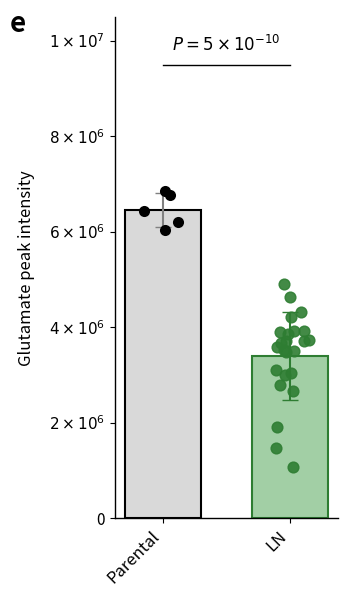

Write Python code to recreate this figure.
import sys
import numpy as np
import pandas as pd
import matplotlib.pyplot as plt
import seaborn as sns

def generate_chart(output_filename):
    # 1. Data Extraction
    # Extracted directly from the provided Markdown table (Row: "Glutamate")
    # Parental Group: Columns Unnamed: 1 to Unnamed: 5 (F0luc columns)
    parental_values = [
        6204616.859286747,
        6031719.639947483,
        6442731.7845764635,
        6859345.48128456,
        6764765.683211772
    ]

    # LN Group: Columns Unnamed: 12 to Unnamed: 35 (LN columns)
    ln_values = [
        1478381.7987170925,
        1081751.8498301418,
        3928401.4065465294,
        3922032.1950288094,
        3110395.9232401457,
        3495866.48103521,
        2662220.3343282263,
        1907977.6288138991,
        2795104.0071977014,
        3534860.737689079,
        3006628.029078749,
        3037851.004063388,
        4632932.147138998,
        3595460.617386489,
        3721260.394931968,
        3859800.6117266854,
        3909206.586895387,
        3731577.4010725464,
        4910662.424020618,
        4314128.730348152,
        4225639.093779526,
        3720654.2353181,
        3489159.2704787264,
        3663818.5393517087
    ]

    # Create DataFrame
    df_parental = pd.DataFrame({'Intensity': parental_values, 'Group': 'Parental'})
    df_ln = pd.DataFrame({'Intensity': ln_values, 'Group': 'LN'})
    df = pd.concat([df_parental, df_ln], ignore_index=True)

    # Calculate Statistics for Bars
    means = df.groupby('Group', sort=False)['Intensity'].mean()
    stds = df.groupby('Group', sort=False)['Intensity'].std()
    
    # 2. Plot Setup
    # Figure size to match the vertical aspect ratio of the original image
    fig, ax = plt.subplots(figsize=(3.5, 6))
    
    # Define Colors
    color_parental_bar = '#D9D9D9'  # Light Grey
    color_parental_edge = 'black'
    color_parental_dots = 'black'
    
    color_ln_bar = '#A2CFA5'        # Muted Light Green
    color_ln_edge = '#2E7D32'       # Dark Green
    color_ln_dots = '#2E7D32'       # Dark Green

    # 3. Draw Bars
    # We draw bars manually to have full control over individual edge colors
    bar_width = 0.6
    
    # Parental Bar
    ax.bar(0, means['Parental'], width=bar_width, 
           color=color_parental_bar, edgecolor=color_parental_edge, 
           linewidth=1.5, yerr=stds['Parental'], capsize=6, 
           error_kw={'elinewidth': 1.5, 'ecolor': 'gray'})
    
    # LN Bar
    ax.bar(1, means['LN'], width=bar_width, 
           color=color_ln_bar, edgecolor=color_ln_edge, 
           linewidth=1.5, yerr=stds['LN'], capsize=6,
           error_kw={'elinewidth': 1.5, 'ecolor': '#2E7D32'})

    # 4. Draw Individual Points (Swarm/Strip plot)
    # Parental Points
    sns.stripplot(data=df[df['Group']=='Parental'], x='Group', y='Intensity', 
                  jitter=0.15, size=8, color=color_parental_dots, ax=ax, order=['Parental'])
    
    # LN Points (Need to shift x-coordinate to 1 because we are plotting separately)
    # We use a temporary dataframe with x=1 for LN to overlay correctly
    ln_points_x = np.random.normal(1, 0.08, size=len(ln_values)) # Manual jitter to control spread
    ax.scatter(ln_points_x, ln_values, color=color_ln_dots, s=60, zorder=10, alpha=0.9)

    # 5. Statistical Annotation
    # Line coordinates
    x1, x2 = 0, 1
    y_max = 1.0 * 10**7  # Top of the chart axis
    y_line = 0.95 * 10**7 # Height of the significance line
    y_text = 0.97 * 10**7 # Height of the text
    
    # Draw line
    ax.plot([x1, x2], [y_line, y_line], color='black', lw=1)
    
    # Add Text
    ax.text((x1+x2)*0.5, y_text, r'$P = 5 \times 10^{-10}$', ha='center', va='bottom', fontsize=12)

    # 6. Formatting Axes
    # Y-Axis
    ax.set_ylim(0, 1.05 * 10**7)
    ax.set_ylabel('Glutamate peak intensity', fontsize=12, labelpad=10)
    
    # Custom Y-ticks to match image style (2 x 10^6, etc.)
    yticks = [0, 2e6, 4e6, 6e6, 8e6, 1e7]
    yticklabels = [
        '0', 
        r'$2 \times 10^6$', 
        r'$4 \times 10^6$', 
        r'$6 \times 10^6$', 
        r'$8 \times 10^6$', 
        r'$1 \times 10^7$'
    ]
    ax.set_yticks(yticks)
    ax.set_yticklabels(yticklabels, fontsize=11)
    
    # X-Axis
    ax.set_xticks([0, 1])
    ax.set_xticklabels(['Parental', 'LN'], rotation=45, ha='right', fontsize=12)
    ax.set_xlabel('') # No X label needed
    
    # Spines
    ax.spines['top'].set_visible(False)
    ax.spines['right'].set_visible(False)
    ax.spines['left'].set_linewidth(1)
    ax.spines['bottom'].set_linewidth(1)

    # 7. Figure Label "e"
    # Positioned in figure coordinates (top left)
    fig.text(0.02, 0.95, 'e', fontsize=20, fontweight='bold')

    # Adjust layout
    plt.tight_layout()
    
    # Save
    plt.savefig(output_filename, dpi=300, bbox_inches='tight')
    print(f"Chart saved to {output_filename}")

if __name__ == "__main__":
    output_file = "output.png"
    if len(sys.argv) > 1:
        output_file = sys.argv[1]
    
    generate_chart(output_file)
